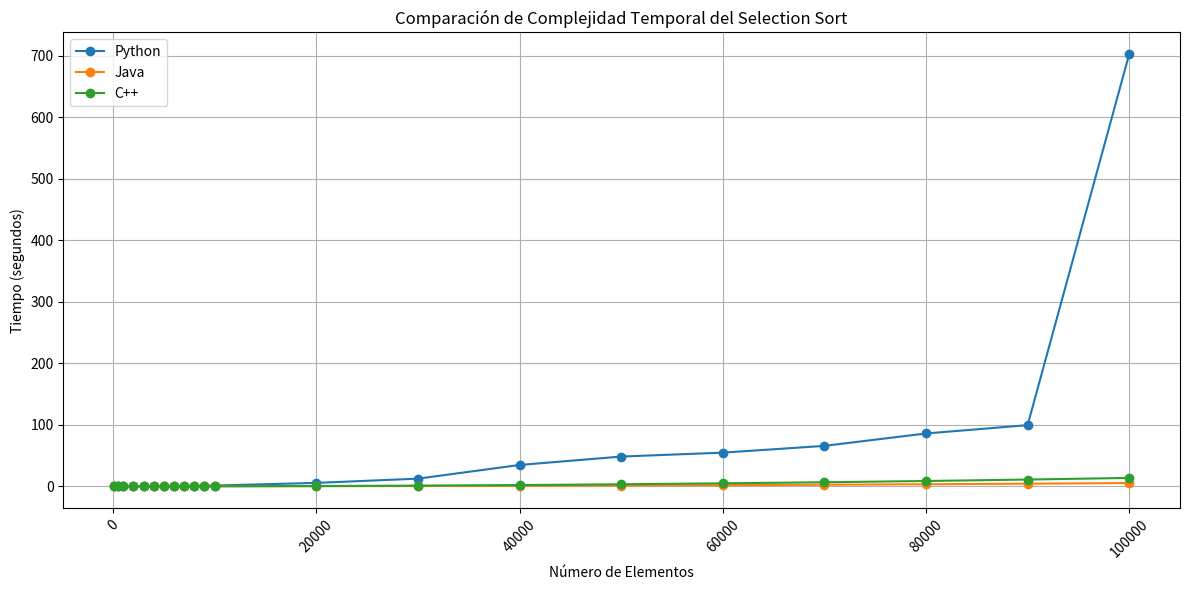

Reproduce this figure in Python.
import matplotlib.pyplot as plt

# Datos de tiempos en segundos
n_elements = [100, 500, 1000, 2000, 3000, 4000, 5000, 6000, 7000, 8000, 9000, 10000, 
              20000, 30000, 40000, 50000, 60000, 70000, 80000, 90000, 100000]

# Tiempos de ejecución (en segundos) para cada implementación
python_times = [0.0, 0.005677461624145508, 0.012749433517456055, 0.05672955513000488, 
                0.12854504585266113, 0.22414088249206543, 0.5215773582458496, 
                0.660738468170166, 0.8229625225067139, 0.8440191745758057, 
                1.0973777770996094, 1.2588448524475098, 5.583828449249268, 
                12.46994662284851, 34.679871797561646, 48.35888195037842, 
                54.72498154640198, 65.7369909286499, 85.8866138458252, 
                99.43820428848267, 702.4788110256195]

java_times = [0.000147, 0.000234, 0.004628, 0.007006, 0.007489, 0.009388, 
              0.012706, 0.017973, 0.025414, 0.035285, 0.043048, 0.099865, 
              0.220563, 0.485521, 0.848578, 1.323567, 1.907970, 2.591084, 
              3.404805, 4.290514, 5.348424]

cpp_times = [0, 0, 0.001003, 0.005112, 0.011107, 0.01972, 
              0.030512, 0.048223, 0.063001, 0.083396, 0.107508, 
              0.135082, 0.507018, 1.16445, 2.04488, 3.32254, 
              4.90647, 6.61045, 8.67582, 11.0136, 13.6627]

# Graficar
plt.figure(figsize=(12, 6))
plt.plot(n_elements[:len(python_times)], python_times, marker='o', label='Python')
plt.plot(n_elements[:len(java_times)], java_times, marker='o', label='Java')
plt.plot(n_elements[:len(cpp_times)], cpp_times, marker='o', label='C++')

# Configuración del gráfico
plt.title('Comparación de Complejidad Temporal del Selection Sort')
plt.xlabel('Número de Elementos')
plt.ylabel('Tiempo (segundos)')
plt.xticks(rotation=45)  # Rotar etiquetas del eje x para mejor legibilidad
plt.grid()
plt.legend()
plt.tight_layout()  # Ajustar el layout para que no se corte nada
plt.show()
